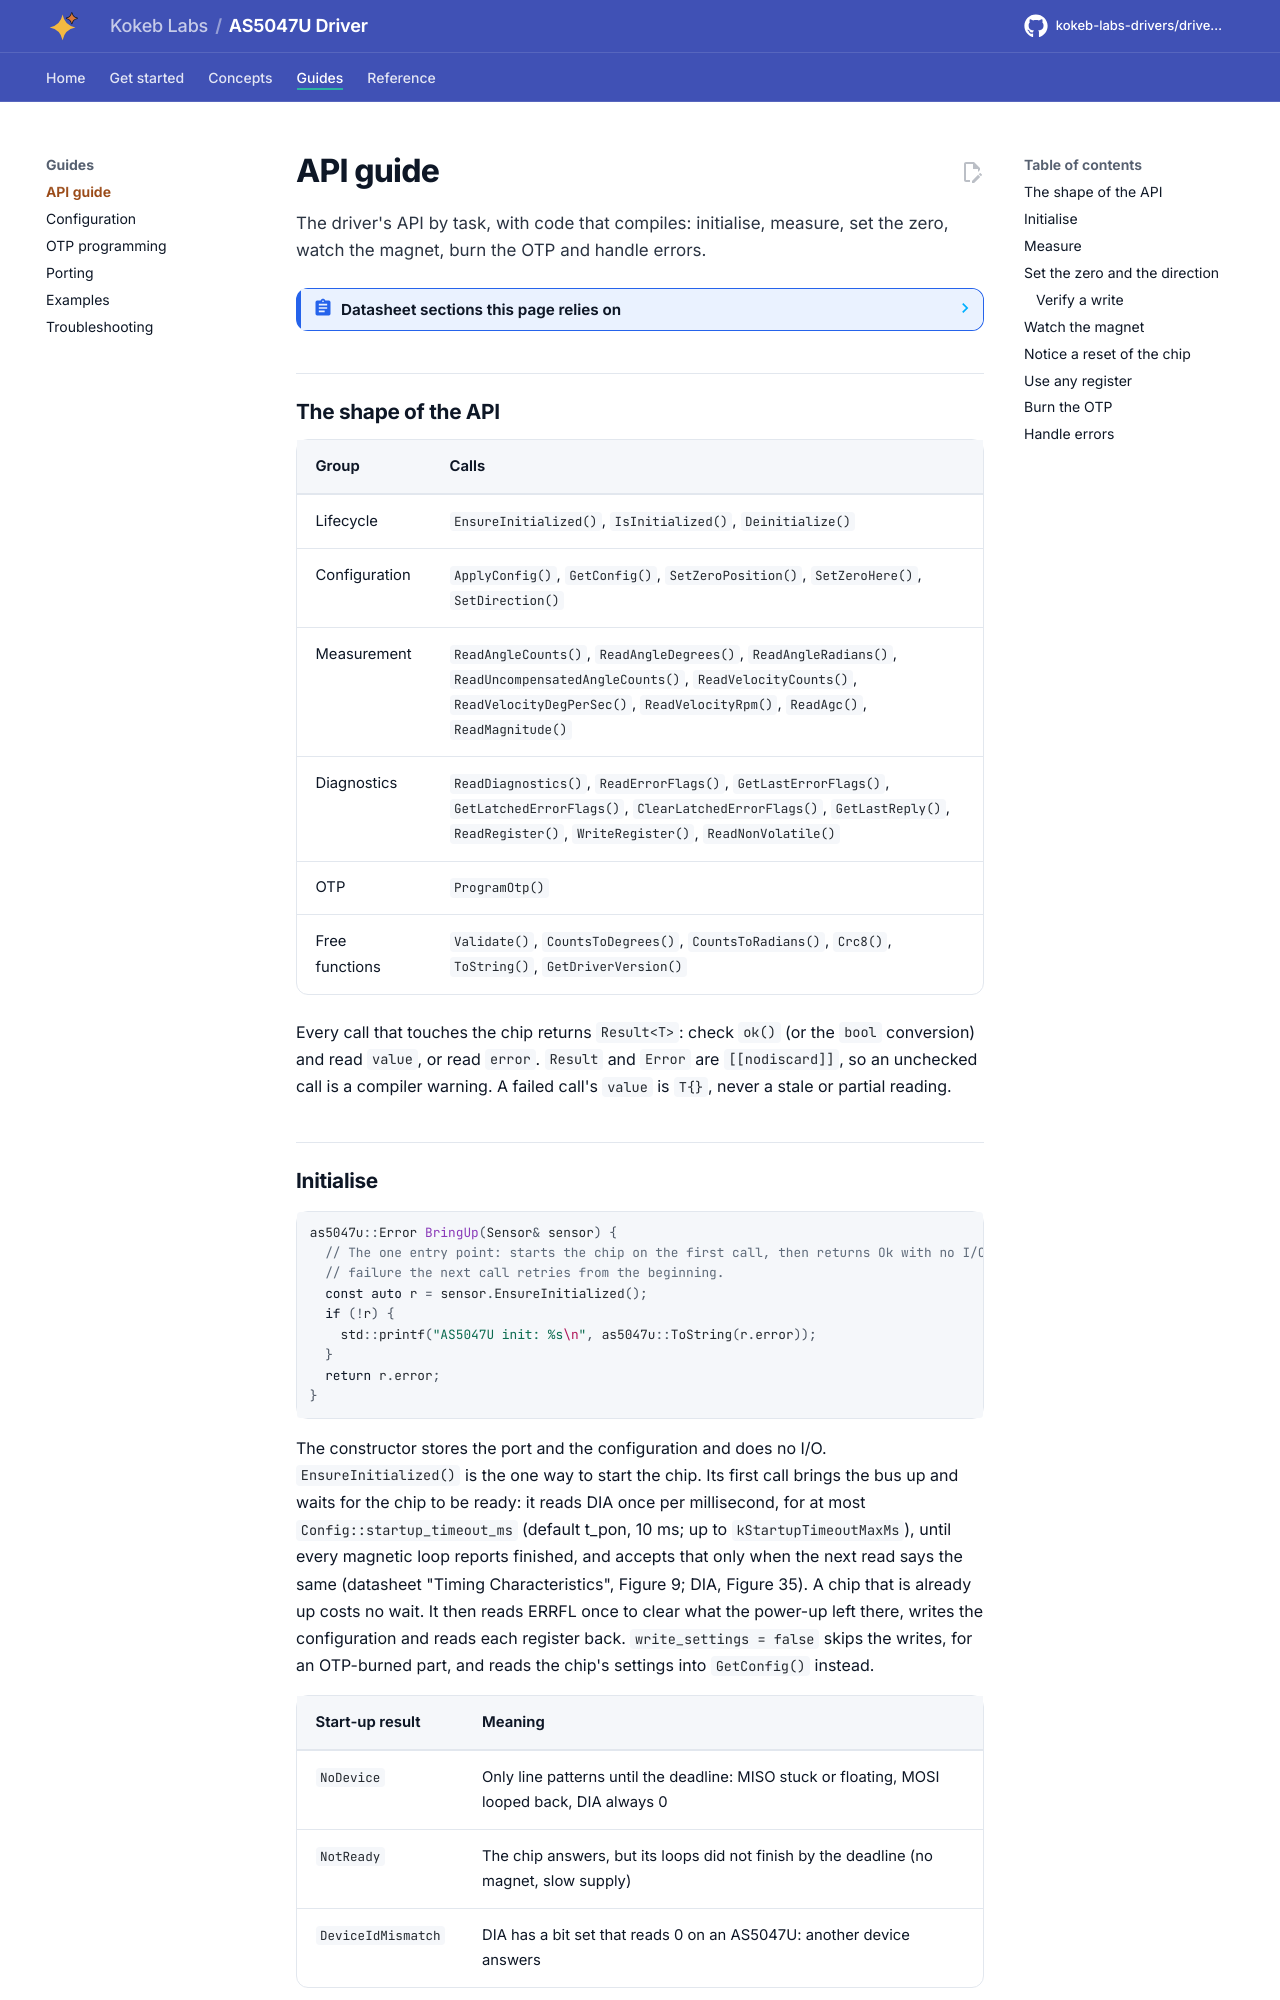

repository: kokeb-labs-drivers/driver-as5047u · page: dev/api-guide/index.html · generator: mkdocs

# API guide

The driver's API by task, with code that compiles: initialise, measure, set the zero, watch the magnet, burn the
OTP and handle errors.

<!-- generated: datasheet-refs -->
??? abstract "Datasheet sections this page relies on"

    From ams OSRAM DS000637 v1-01:

    - Adaptive velocity filter: Adaptive Filter System; Rotation Speed Measurement, p. 12
    - Angle, velocity, AGC, magnitude, ERRFL and DIA registers: Volatile Registers, p. 24
    - Settings, zero position and direction registers: Non-Volatile Registers (OTP), p. 27
    - AGC and the magnet's field strength: Automatic Gain Control (AGC) and CORDIC Magnitude, p. 37

    All of them, with the driver API for each: [Datasheet map](datasheet.md).
<!-- /generated -->

## The shape of the API

| Group | Calls |
| --- | --- |
| Lifecycle | `EnsureInitialized()`, `IsInitialized()`, `Deinitialize()` |
| Configuration | `ApplyConfig()`, `GetConfig()`, `SetZeroPosition()`, `SetZeroHere()`, `SetDirection()` |
| Measurement | `ReadAngleCounts()`, `ReadAngleDegrees()`, `ReadAngleRadians()`, `ReadUncompensatedAngleCounts()`, `ReadVelocityCounts()`, `ReadVelocityDegPerSec()`, `ReadVelocityRpm()`, `ReadAgc()`, `ReadMagnitude()` |
| Diagnostics | `ReadDiagnostics()`, `ReadErrorFlags()`, `GetLastErrorFlags()`, `GetLatchedErrorFlags()`, `ClearLatchedErrorFlags()`, `GetLastReply()`, `ReadRegister()`, `WriteRegister()`, `ReadNonVolatile()` |
| OTP | `ProgramOtp()` |
| Free functions | `Validate()`, `CountsToDegrees()`, `CountsToRadians()`, `Crc8()`, `ToString()`, `GetDriverVersion()` |

Every call that touches the chip returns `Result<T>`: check `ok()` (or the `bool` conversion) and read `value`, or read
`error`. `Result` and `Error` are `[[nodiscard]]`, so an unchecked call is a compiler warning. A failed call's `value`
is `T{}`, never a stale or partial reading.
